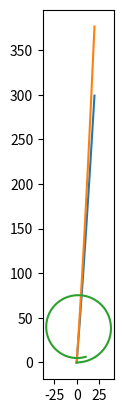

The matplotlib source for this figure:
# -*- coding: utf-8 -*-
"""aa_273_final_project.ipynb

Automatically generated by Colaboratory.

Original file is located at
    https://colab.research.google.com/<link-removed>
"""

import numpy as np
import matplotlib.pyplot as plt

m = 1700
Iz = 3300
a = 2.4
b = 1.6
L = a+b
C_αf = 150000
C_αr = 100000

Δt = 0.001
tvec = np.arange(0, 20, Δt)
N = len(tvec)

x = np.zeros((9,N))
u = np.zeros((2,N))
x[:, 0] = [0, 0, 0, 0, 0, 0, 10, 0, 0]
u[0, :] = 500
u[1, :] = 5*np.pi/180
kappa_vec = np.zeros((1,N))

for i in range(N-1):

    # unpack states and controls
    px  = x[0,i]
    py  = x[1,i]
    ψ   = x[2,i]
    s   = x[3,i]
    e   = x[4,i]
    Δψ  = x[5,i]
    U_x = x[6,i]
    U_y = x[7,i]
    r   = x[8,i]

    F_xf  = u[0,i]
    delta = u[1,i]

    κ = 0

    # compute slip angles (need to protect against div by zero)
    α_f = np.arctan2(U_y + a*r, U_x) - delta
    α_r = np.arctan2(U_y - b*r, U_x)

    # compute forces
    F_xr = 0 # 0~\text{if accelerating, rear brake bias otherwise} \\
    F_yf = -C_αf*α_f
    F_yr = -C_αr*α_r  

    # compute differentials
    px_dot  = U_x*np.cos(ψ) - U_y*np.sin(ψ)
    py_dot  = U_x*np.sin(ψ) + U_y*np.cos(ψ)
    ψ_dot   = r
    s_dot   = 1/(1-e*κ)*(U_x*np.cos(Δψ) - U_y*np.sin(Δψ))
    e_dot   = U_x*np.sin(Δψ) + U_y*np.cos(Δψ)
    Δψ_dot  = np.sqrt(U_x**2 + U_y**2)/L*np.tan(delta) - κ*s_dot
    U_x_dot = 1/m* (  F_xf*np.cos(delta) -   F_yf*np.sin(delta) +   F_xr) + r*U_y
    U_y_dot = 1/m* (  F_xf*np.sin(delta) +   F_yf*np.cos(delta) +   F_yr) - r*U_x
    r_dot   = 1/Iz*(a*F_xf*np.sin(delta) + a*F_yf*np.cos(delta) - b*F_yr)

    # update states
    x[0, i+1] = x[0, i] + px_dot*Δt
    x[1, i+1] = x[1, i] + py_dot*Δt
    x[2, i+1] = x[2, i] + ψ_dot*Δt
    x[3, i+1] = x[3, i] + s_dot*Δt
    x[4, i+1] = x[4, i] + e_dot*Δt
    x[5, i+1] = x[5, i] + Δψ_dot*Δt
    x[6, i+1] = x[6, i] + U_x_dot*Δt
    x[7, i+1] = x[7, i] + U_y_dot*Δt
    x[8, i+1] = x[8, i] + r_dot*Δt

plt.plot(tvec, x[5, :]*180/np.pi)
plt.plot(tvec, x[2, :]*180/np.pi)

plt.plot(x[0, :], x[1, :])
plt.gca().set_aspect('equal')



